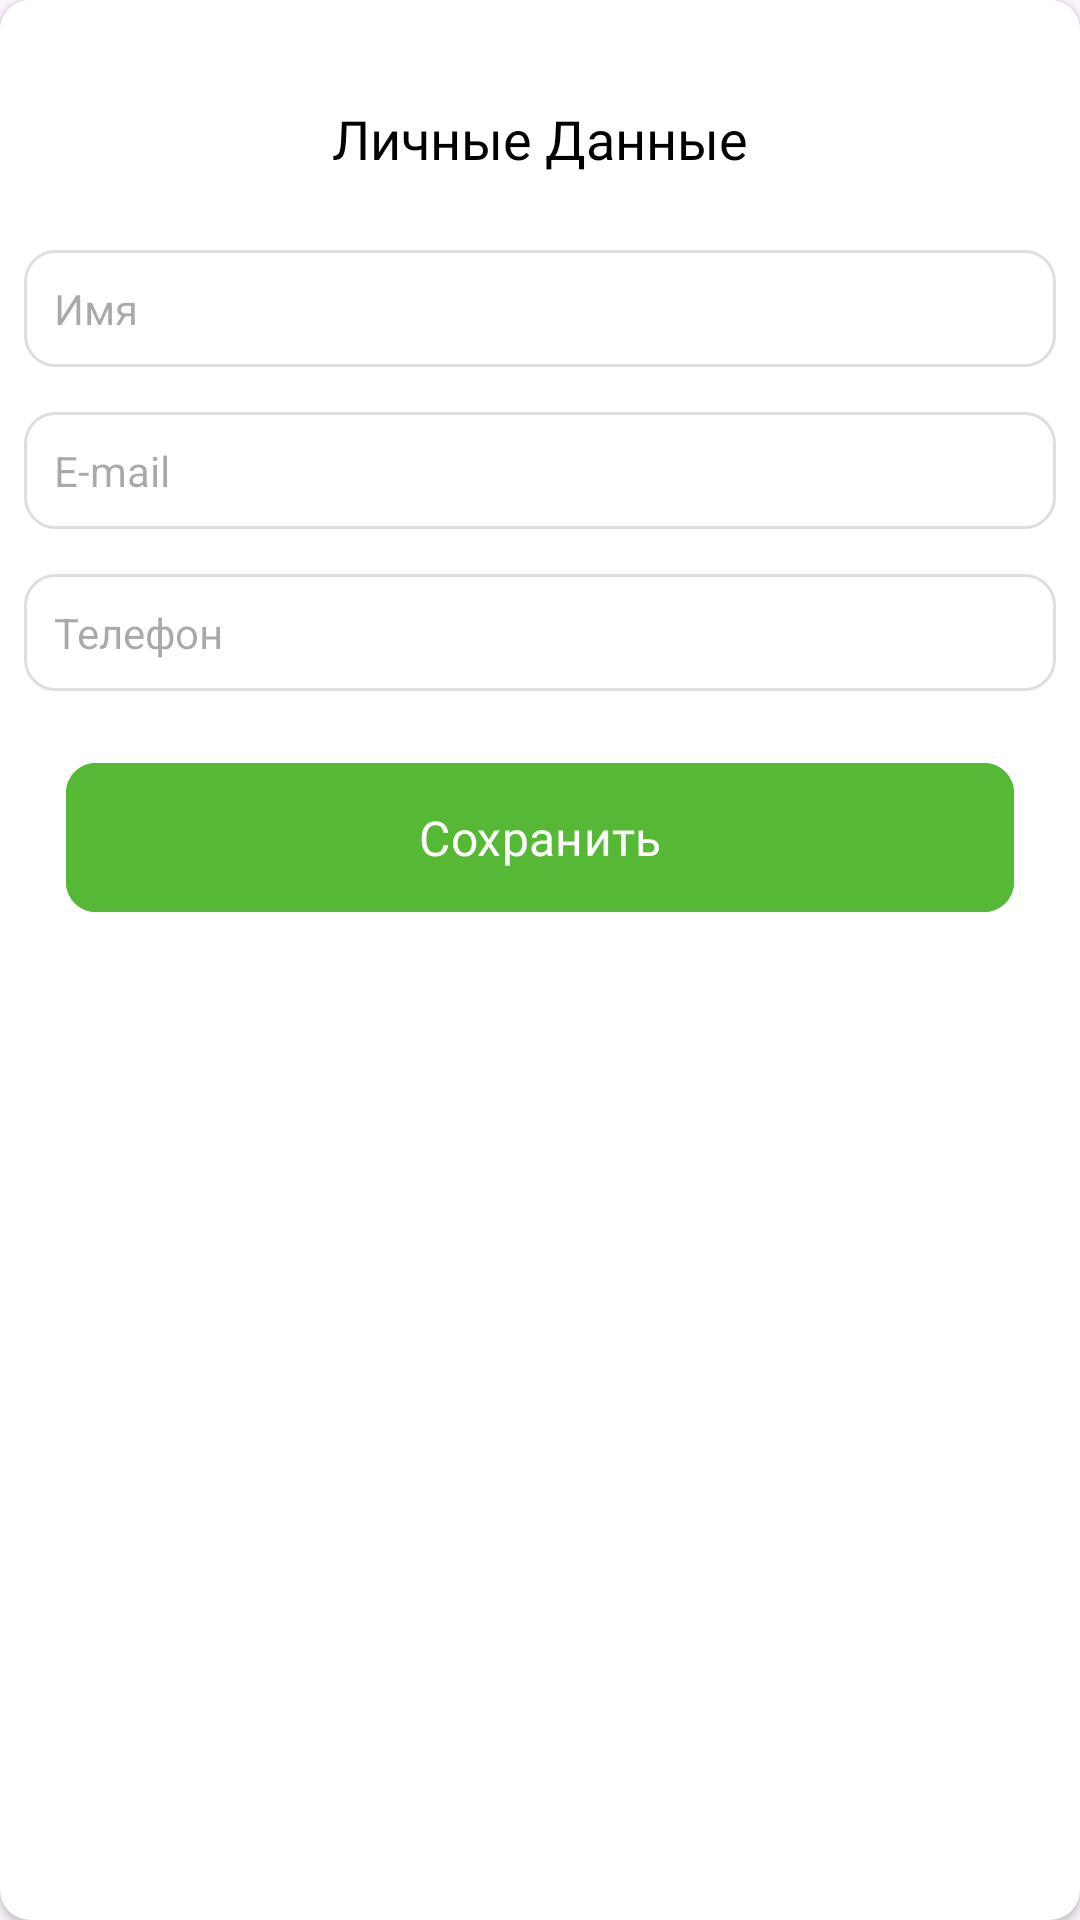

Here is an Android app screen rendered from its layout file. Give the layout XML and the strings, colors and styles it references.
<!-- AndroidManifest.xml: application theme Theme.GreenKamchatka -->
<!-- res/layout/dialog_person_data.xml -->
<?xml version="1.0" encoding="utf-8"?>
<androidx.cardview.widget.CardView xmlns:android="http://schemas.android.com/apk/res/android"
    xmlns:app="http://schemas.android.com/apk/res-auto"
    android:layout_width="match_parent"
    android:layout_height="wrap_content"
    android:layout_marginHorizontal="10dp"
    android:background="@color/white"
    app:cardCornerRadius="10dp">

    <LinearLayout
        android:layout_width="match_parent"
        android:layout_height="wrap_content"
        android:background="@color/white"
        android:orientation="vertical"
        android:paddingHorizontal="8dp"
        android:paddingVertical="14dp">

        <TextView
            android:layout_width="wrap_content"
            android:layout_height="wrap_content"
            android:layout_gravity="center_horizontal"
            android:layout_marginTop="20dp"
            android:fontFamily="@font/roboto_bold"
            android:text="@string/personal_data"
            android:textColor="@color/black"
            android:textSize="18sp" />

        <EditText
            android:id="@+id/et_username"
            android:layout_width="match_parent"
            android:layout_height="wrap_content"
            android:layout_marginTop="25dp"
            android:inputType="textPersonName"
            android:background="@drawable/background_edit_text_booking"
            android:hint="@string/name"
            android:padding="10dp"
            android:textColor="@color/black"
            android:textSize="14sp" />

        <EditText
            android:id="@+id/et_email"
            android:layout_width="match_parent"
            android:layout_height="wrap_content"
            android:layout_marginTop="15dp"
            android:inputType="textEmailAddress"
            android:background="@drawable/background_edit_text_booking"
            android:hint="@string/email"
            android:padding="10dp"
            android:textColor="@color/black"
            android:textSize="14sp" />

        <EditText
            android:id="@+id/et_phone_number"
            android:layout_width="match_parent"
            android:layout_height="wrap_content"
            android:layout_marginTop="15dp"
            android:inputType="phone"
            android:background="@drawable/background_edit_text_booking"
            android:hint="@string/phone_number"
            android:padding="10dp"
            android:textColor="@color/black"
            android:textSize="14sp" />

        <com.google.android.material.button.MaterialButton
            android:id="@+id/btn_change_personal_data"
            android:layout_width="match_parent"
            android:layout_height="wrap_content"
            android:layout_marginTop="20dp"
            android:backgroundTint="#55B935"
            android:fontFamily="@font/roboto"
            android:paddingVertical="14dp"
            android:layout_marginHorizontal="14dp"
            android:text="@string/saved"
            android:textSize="16sp"
            app:cornerRadius="10dp" />

    </LinearLayout>
</androidx.cardview.widget.CardView>
<!-- resources referenced by this layout -->
<resources>
  <color name="black">#FF000000</color>
  <color name="white">#FFFFFFFF</color>
  <!-- drawable background_edit_text_booking (drawable) -->
  <?xml version="1.0" encoding="utf-8"?>
  <shape xmlns:android="http://schemas.android.com/apk/res/android">
  
      <corners android:radius="10dp" />
      <solid android:color="@color/white" />
      <stroke
          android:width="1dp"
          android:color="#DEDEDE" />
  </shape>
  <string name="email">E-mail</string>
  <string name="name">Имя</string>
  <string name="personal_data">Личные Данные</string>
  <string name="phone_number">Телефон</string>
  <string name="saved">Сохранить</string>
  <style name="Theme.GreenKamchatka" parent="Base.Theme.GreenKamchatka" />
  <style name="Base.Theme.GreenKamchatka" parent="Theme.Material3.DayNight.NoActionBar">
          
          
      </style>
</resources>
